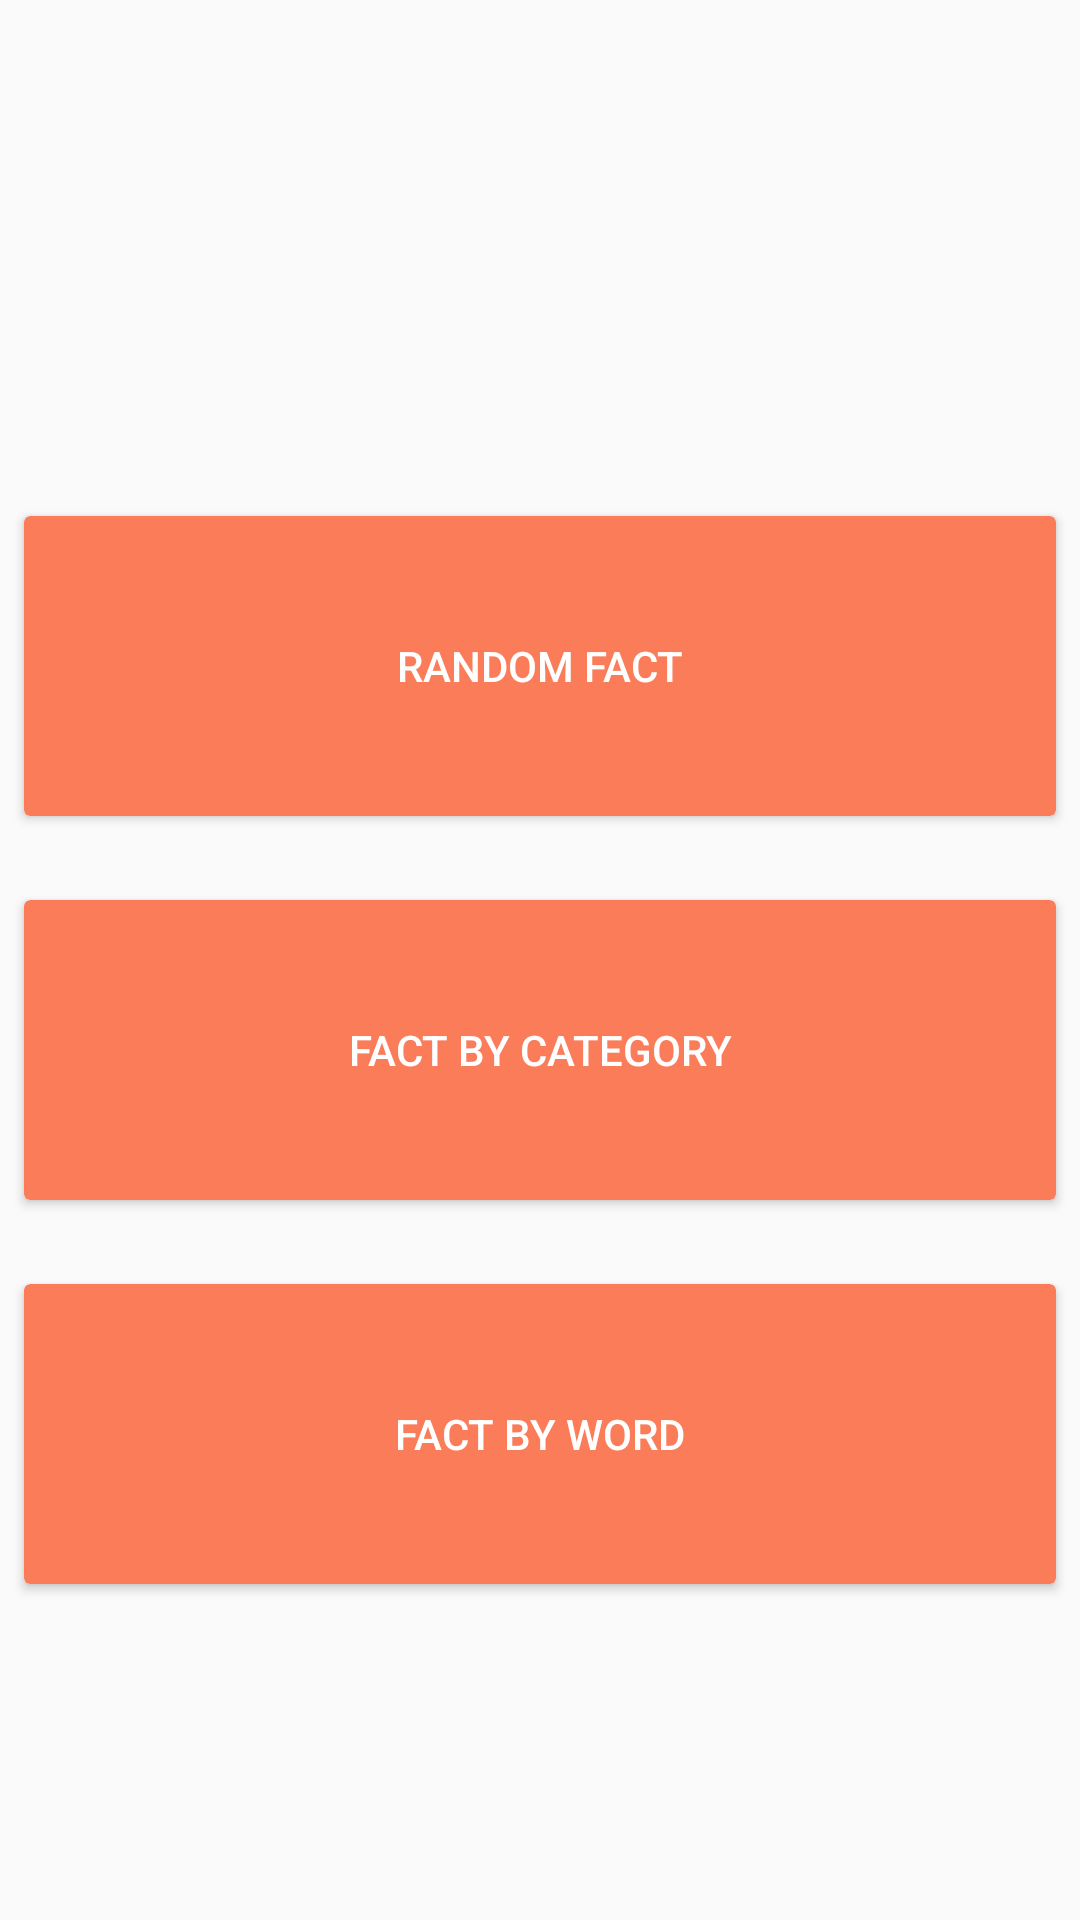

This screen was rendered from an Android layout file. Write that file and the resources it references.
<!-- AndroidManifest.xml: application theme AppTheme -->
<!-- res/layout/activity_dash_board.xml -->
<?xml version="1.0" encoding="utf-8"?>
<android.support.constraint.ConstraintLayout
        xmlns:android="http://schemas.android.com/apk/res/android"
        xmlns:tools="http://schemas.android.com/tools"
        xmlns:app="http://schemas.android.com/apk/res-auto"
        android:layout_width="match_parent"
        android:layout_height="match_parent"
        tools:context=".view.DashBoardActivity" android:id="@+id/clDashBoard">

    <android.support.v7.widget.CardView
            android:layout_width="0dp"
            android:layout_height="100dp"
            android:id="@+id/cardView1" android:layout_marginEnd="8dp" app:layout_constraintEnd_toEndOf="parent"
            app:layout_constraintStart_toStartOf="parent" android:layout_marginStart="8dp"
            app:layout_constraintTop_toTopOf="parent" android:layout_marginTop="172dp"
            app:layout_constraintHorizontal_bias="1.0"
            android:backgroundTint="@color/colorPrimary" android:elevation="8dp">
        <android.support.constraint.ConstraintLayout
                android:layout_width="match_parent"
                android:layout_height="match_parent"
                tools:context=".view.DashBoardActivity">
            <Button
                    android:text="@string/random_fact"
                    android:layout_width="328dp"
                    android:layout_height="90dp"
                    android:id="@+id/buttonRandomJoke"
                    app:layout_constraintTop_toTopOf="parent" app:layout_constraintStart_toStartOf="parent"
                    app:layout_constraintBottom_toBottomOf="parent" app:layout_constraintEnd_toEndOf="parent"
                    android:background="@android:color/transparent" android:textColor="#FFFFFF"/>
        </android.support.constraint.ConstraintLayout>
    </android.support.v7.widget.CardView>
    <android.support.v7.widget.CardView
            android:layout_width="0dp"
            android:layout_height="100dp"
            android:id="@+id/cardView2" android:layout_marginTop="28dp"
            app:layout_constraintTop_toBottomOf="@+id/cardView1"
            android:backgroundTint="@color/colorPrimary" android:elevation="8dp" android:layout_marginStart="8dp"
            android:layout_marginEnd="8dp" app:layout_constraintEnd_toEndOf="parent"
            app:layout_constraintStart_toStartOf="parent"
    >
        <android.support.constraint.ConstraintLayout
                android:layout_width="match_parent"
                android:layout_height="match_parent"
                tools:context=".view.DashBoardActivity">
            <Button
                    android:text="@string/fact_by_category"
                    android:layout_width="328dp"
                    android:layout_height="90dp"
                    android:id="@+id/buttonJokeByCategory" android:layout_marginTop="18dp"
                    android:layout_marginBottom="18dp" app:layout_constraintEnd_toEndOf="parent"
                    app:layout_constraintTop_toTopOf="parent" app:layout_constraintStart_toStartOf="parent"
                    app:layout_constraintBottom_toBottomOf="parent" android:background="@android:color/transparent"
                    android:textColor="#FFFFFF"/>
        </android.support.constraint.ConstraintLayout>
    </android.support.v7.widget.CardView>
    <android.support.v7.widget.CardView
            android:layout_width="0dp"
            android:layout_height="100dp"
            app:layout_constraintEnd_toEndOf="parent" android:layout_marginEnd="8dp"
            app:layout_constraintStart_toStartOf="parent" android:layout_marginStart="8dp"
            android:layout_marginTop="28dp" app:layout_constraintTop_toBottomOf="@+id/cardView2"
            android:backgroundTint="@color/colorPrimary" android:elevation="8dp"
            app:layout_constraintHorizontal_bias="0.0" android:id="@+id/cardView3">
        <android.support.constraint.ConstraintLayout
                android:layout_width="match_parent"
                android:layout_height="match_parent"
                tools:context=".view.DashBoardActivity">
            <Button
                    android:text="@string/fact_by_word"
                    android:layout_width="328dp"
                    android:layout_height="90dp"
                    android:id="@+id/buttonJokeByWord"
                    app:layout_constraintTop_toTopOf="parent" app:layout_constraintStart_toStartOf="parent"
                    app:layout_constraintBottom_toBottomOf="parent" app:layout_constraintEnd_toEndOf="parent"
                    android:background="@android:color/transparent" android:textColor="#FFFFFF"/>
        </android.support.constraint.ConstraintLayout>
    </android.support.v7.widget.CardView>
</android.support.constraint.ConstraintLayout>
<!-- resources referenced by this layout -->
<resources>
  <color name="colorPrimary">#FA7C59</color>
  <string name="fact_by_category">Fact by category</string>
  <string name="fact_by_word">Fact by word</string>
  <string name="random_fact">Random Fact</string>
  <style name="AppTheme" parent="Theme.AppCompat.Light.DarkActionBar">
          
          <item name="colorPrimary">@color/colorPrimary</item>
          <item name="colorPrimaryDark">@color/colorPrimaryDark</item>
          <item name="colorAccent">@color/colorAccent</item>
      </style>
  <color name="colorPrimaryDark">#BF360C</color>
  <color name="colorAccent">#FF7043</color>
</resources>
